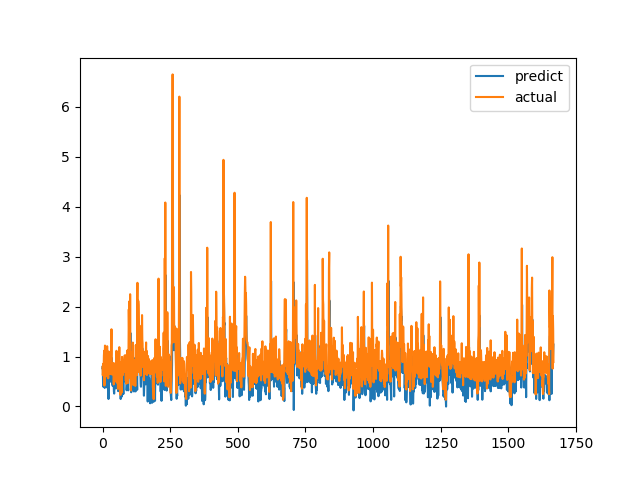

Data behind this chart, as committed beside it:
predict, actual
0.7648, 0.7893
0.8125, 0.6238
0.3983, 0.6915
0.5417, 0.8558
0.5834, 0.7094
0.4407, 1.015
0.6667, 1.116
0.7311, 0.4183
0.3704, 1.002
0.7616, 1.219
0.7815, 1.143
0.8328, 0.6528
0.4831, 0.6747
0.5182, 0.601
0.3936, 0.6695
0.4099, 0.6538
0.382, 0.7814
0.4698, 1.206
0.7089, 0.8469
0.8565, 0.8286
0.5364, 0.6482
0.4178, 0.5624
0.1486, 0.7183
0.4788, 1.1
0.7254, 0.9542
0.611, 0.729
0.5278, 0.6694
0.5922, 0.8631
0.6393, 0.6465
0.5181, 0.8223
0.4969, 0.9236
0.5962, 0.8301
0.512, 1.067
0.5121, 1.546
0.9731, 0.6827
0.6105, 0.6386
0.443, 0.6464
0.4142, 0.6881
0.4139, 0.7274
0.7036, 0.65
0.5097, 0.8694
0.5027, 0.4409
0.2998, 0.4519
0.2574, 0.7575
0.4115, 0.4952
0.3561, 0.6851
0.4937, 0.7244
0.4723, 0.8654
0.5766, 0.74
0.4424, 0.8071
0.5422, 0.8204
0.5097, 1.114
0.7137, 1.109
0.7903, 0.4751
0.3586, 1.039
0.5805, 0.9458
0.6133, 0.7878
0.5806, 0.3505
0.3053, 0.9368
0.5015, 0.9868
... 1,608 more rows
